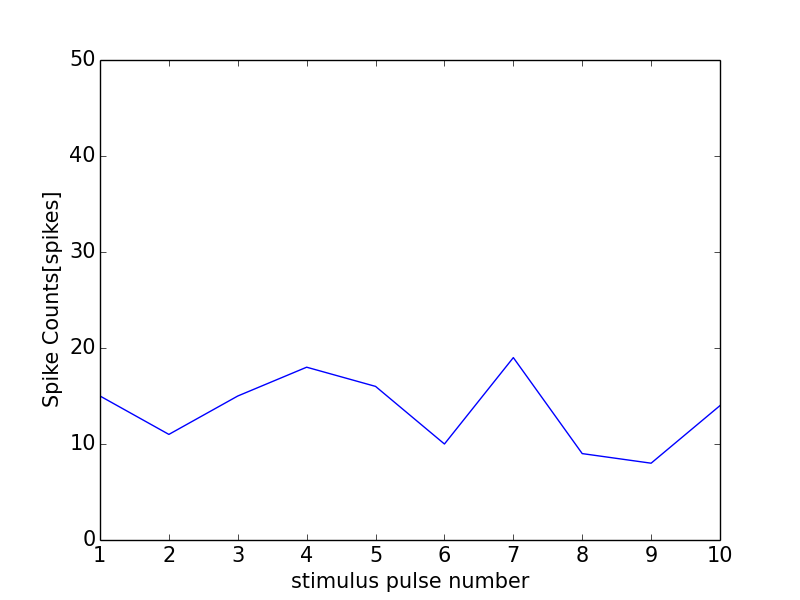

The file beside this chart, header and first rows:
0, 0.0
0, 0
1, 15
2, 11
3, 15
4, 18
5, 16
6, 10
7, 19
8, 9
9, 8
10, 14
11, 1
